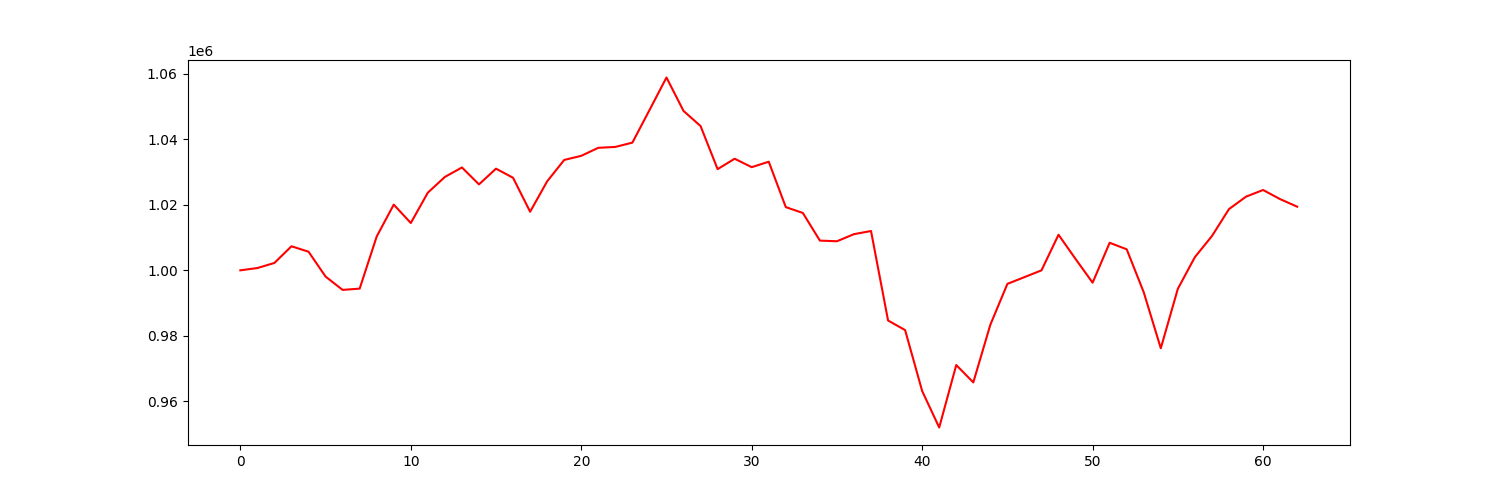

Values plotted in this chart, from the file beside it:
account_value, date, daily_return
1000000, 2021-10-04, 
1000701, 2021-10-05, 0.0007013
1002257, 2021-10-06, 0.001554
1007349, 2021-10-07, 0.005081
1005692, 2021-10-08, -0.001645
998093, 2021-10-11, -0.007556
994021, 2021-10-12, -0.00408
994407, 2021-10-13, 0.0003885
1010336, 2021-10-14, 0.01602
1020082, 2021-10-15, 0.009646
1014459, 2021-10-18, -0.005512
1023734, 2021-10-19, 0.009143
1028533, 2021-10-20, 0.004688
1031428, 2021-10-21, 0.002815
1026257, 2021-10-22, -0.005014
1031064, 2021-10-25, 0.004685
1028274, 2021-10-26, -0.002706
1017902, 2021-10-27, -0.01009
1027192, 2021-10-28, 0.009127
1033729, 2021-10-29, 0.006364
1034986, 2021-11-01, 0.001215
1037435, 2021-11-02, 0.002367
1037706, 2021-11-03, 0.0002606
1039018, 2021-11-04, 0.001264
1048935, 2021-11-05, 0.009545
1058918, 2021-11-08, 0.009518
1048707, 2021-11-09, -0.009644
1044079, 2021-11-10, -0.004413
1030917, 2021-11-11, -0.01261
1034098, 2021-11-12, 0.003086
1031518, 2021-11-15, -0.002495
1033185, 2021-11-16, 0.001616
1019309, 2021-11-17, -0.01343
1017531, 2021-11-18, -0.001745
1009083, 2021-11-19, -0.008302
1008880, 2021-11-22, -0.0002018
1011051, 2021-11-23, 0.002153
1012010, 2021-11-24, 0.0009486
984666, 2021-11-26, -0.02702
981738, 2021-11-29, -0.002974
963130, 2021-11-30, -0.01895
951975, 2021-12-01, -0.01158
971058, 2021-12-02, 0.02004
965752, 2021-12-03, -0.005463
983368, 2021-12-06, 0.01824
995860, 2021-12-07, 0.0127
997919, 2021-12-08, 0.002068
999992, 2021-12-09, 0.002077
1010873, 2021-12-10, 0.01088
1003466, 2021-12-13, -0.007328
996221, 2021-12-14, -0.00722
1008416, 2021-12-15, 0.01224
1006427, 2021-12-16, -0.001973
993285, 2021-12-17, -0.01306
976184, 2021-12-20, -0.01722
994355, 2021-12-21, 0.01861
1004036, 2021-12-22, 0.009736
1010467, 2021-12-23, 0.006405
1018707, 2021-12-27, 0.008154
1022509, 2021-12-28, 0.003732
... 3 more rows
